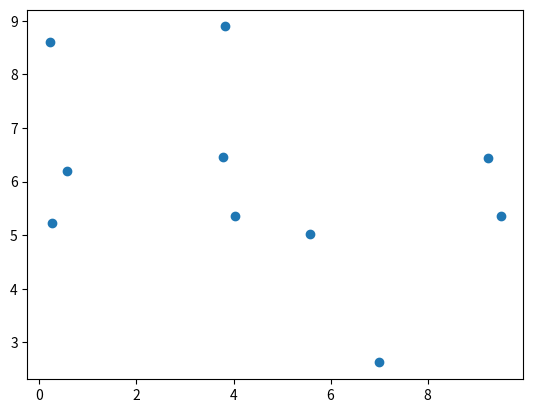

This chart was generated by the following Python code:
"""plot_test.py

This can be used to determine whether or not
matplotlib has been successfully installed.
"""

try:
    import matplotlib.pyplot as plt
    try:
        import random
        r = lambda: random.random()*10
        xdata = [r() for i in range(10)]
        ydata = [r() for i in range(10)]
        print("data: ", xdata, ydata)
        plt.plot(xdata, ydata, marker='o', linestyle='')
        plt.show()
        print("Your matplotlib installation seems fine.")
    except:
        pass
except:
    print("Could not import matplotlib")
    print("see https://www.w3schools.com/python/matplotlib_getting_started.asp")


    
        
